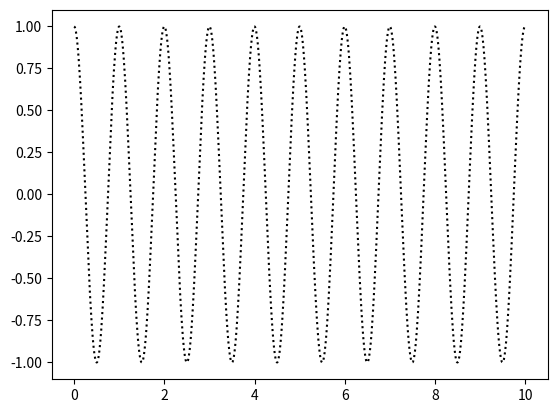

This chart was generated by the following Python code:
import matplotlib.pyplot as plt
import numpy as np


def main():
    PI = np.longdouble("3.141592653589793238462643383279502884")
    t = np.linspace(0, 10, 1000)
    A = 1  # amplitude
    ϕ = 0  # phase constant
    T = 1  # period/interval
    ω = PI * 2 / T  # angular frequency
    y = A * np.cos(ω * t + ϕ)
    plt.subplots()[1].plot(t, y, ":", label="wave", color="black")
    plt.show()


if __name__ == "__main__":
    main()
